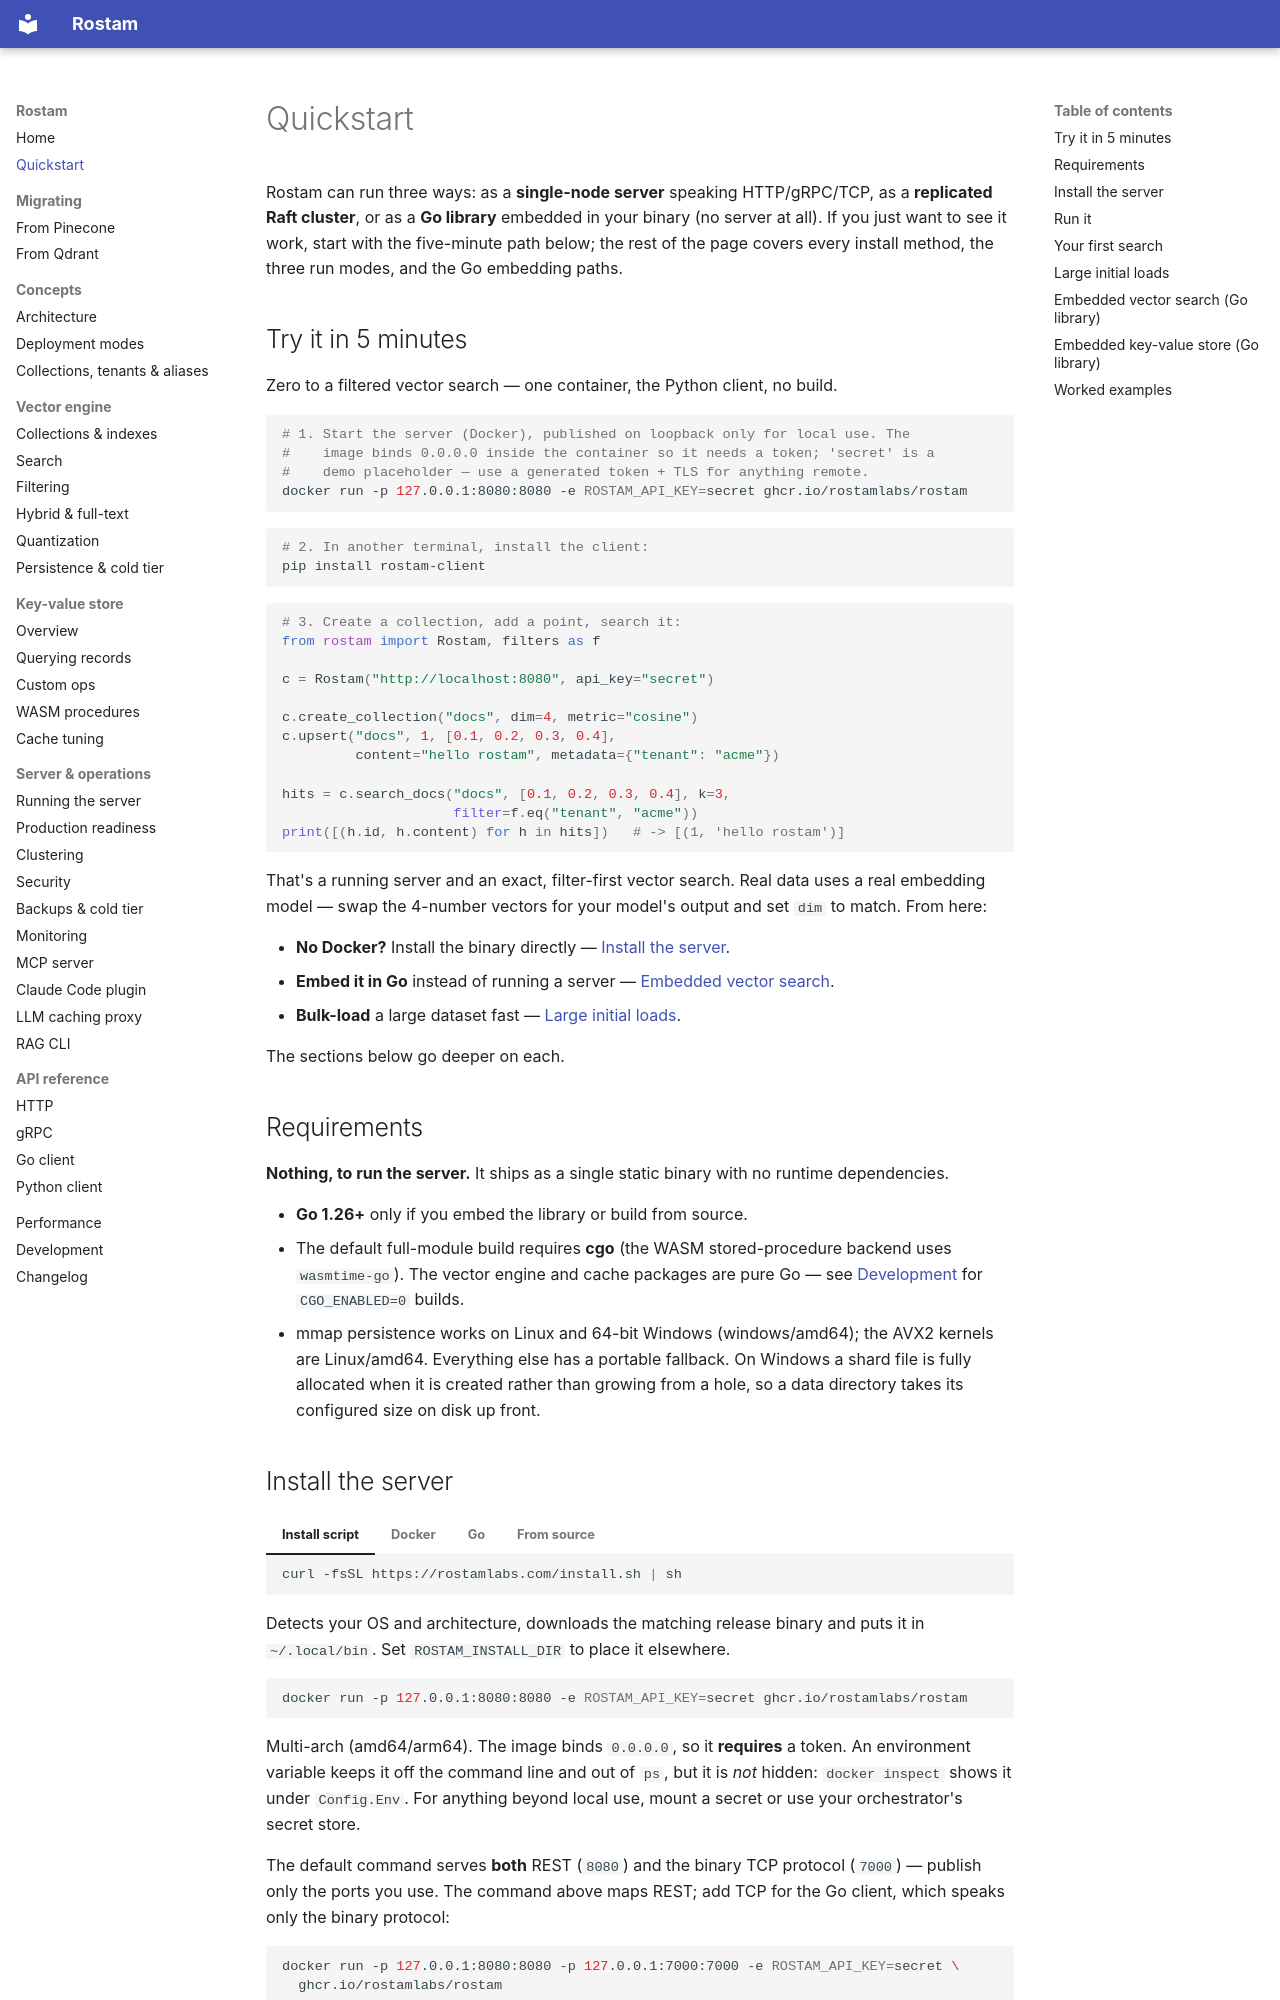

repository: rostamlabs/rostam · page: quickstart/index.html · generator: mkdocs

# Quickstart

Rostam can run three ways: as a **single-node server** speaking HTTP/gRPC/TCP,
as a **replicated Raft cluster**, or as a **Go library** embedded in your binary
(no server at all). If you just want to see it work, start with the five-minute
path below; the rest of the page covers every install method, the three run
modes, and the Go embedding paths.

## Try it in 5 minutes

Zero to a filtered vector search — one container, the Python client, no build.

```sh
# 1. Start the server (Docker), published on loopback only for local use. The
#    image binds 0.0.0.0 inside the container so it needs a token; 'secret' is a
#    demo placeholder — use a generated token + TLS for anything remote.
docker run -p 127.0.0.1:8080:8080 -e ROSTAM_API_KEY=secret ghcr.io/rostamlabs/rostam
```

```sh
# 2. In another terminal, install the client:
pip install rostam-client
```

```python
# 3. Create a collection, add a point, search it:
from rostam import Rostam, filters as f

c = Rostam("http://localhost:8080", api_key="secret")

c.create_collection("docs", dim=4, metric="cosine")
c.upsert("docs", 1, [0.1, 0.2, 0.3, 0.4],
         content="hello rostam", metadata={"tenant": "acme"})

hits = c.search_docs("docs", [0.1, 0.2, 0.3, 0.4], k=3,
                     filter=f.eq("tenant", "acme"))
print([(h.id, h.content) for h in hits])   # -> [(1, 'hello rostam')]
```

That's a running server and an exact, filter-first vector search. Real data uses
a real embedding model — swap the 4-number vectors for your model's output and
set `dim` to match. From here:

- **No Docker?** Install the binary directly — [Install the server](#install-the-server).
- **Embed it in Go** instead of running a server — [Embedded vector search](#embedded-vector-search-go-library).
- **Bulk-load** a large dataset fast — [Large initial loads](#large-initial-loads).

The sections below go deeper on each.

## Requirements

**Nothing, to run the server.** It ships as a single static binary with no
runtime dependencies.

- **Go 1.26+** only if you embed the library or build from source.
- The default full-module build requires **cgo** (the WASM stored-procedure
  backend uses `wasmtime-go`). The vector engine and cache packages are pure Go —
  see [Development](development.md#building) for `CGO_ENABLED=0` builds.
- mmap persistence works on Linux and 64-bit Windows (windows/amd64); the AVX2
  kernels are Linux/amd64.
  Everything else has a portable fallback. On Windows a shard file is fully
  allocated when it is created rather than growing from a hole, so a data
  directory takes its configured size on disk up front.
